Labelled photos from "maize-status-prediction", an image-classification folder in Eng-Janvier/maize-status-prediction. The possible labels are: FAW, health.

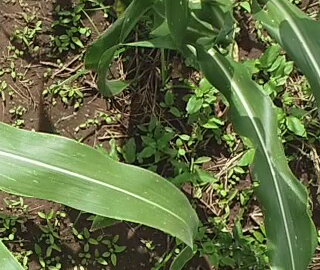
Label: FAW

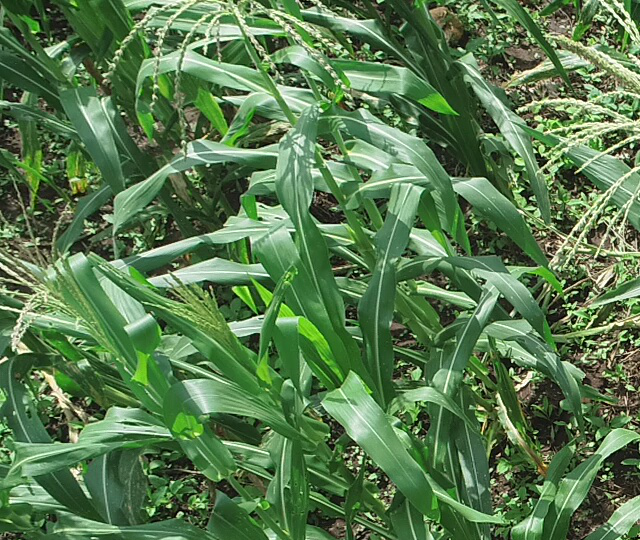
Label: health

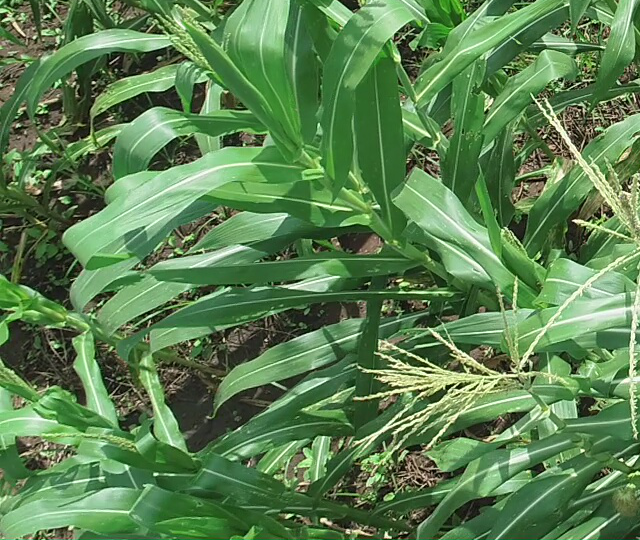
Label: health

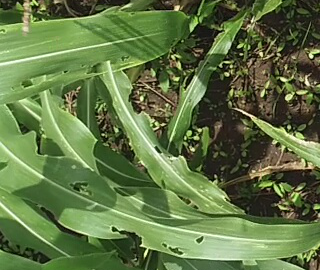
Label: FAW

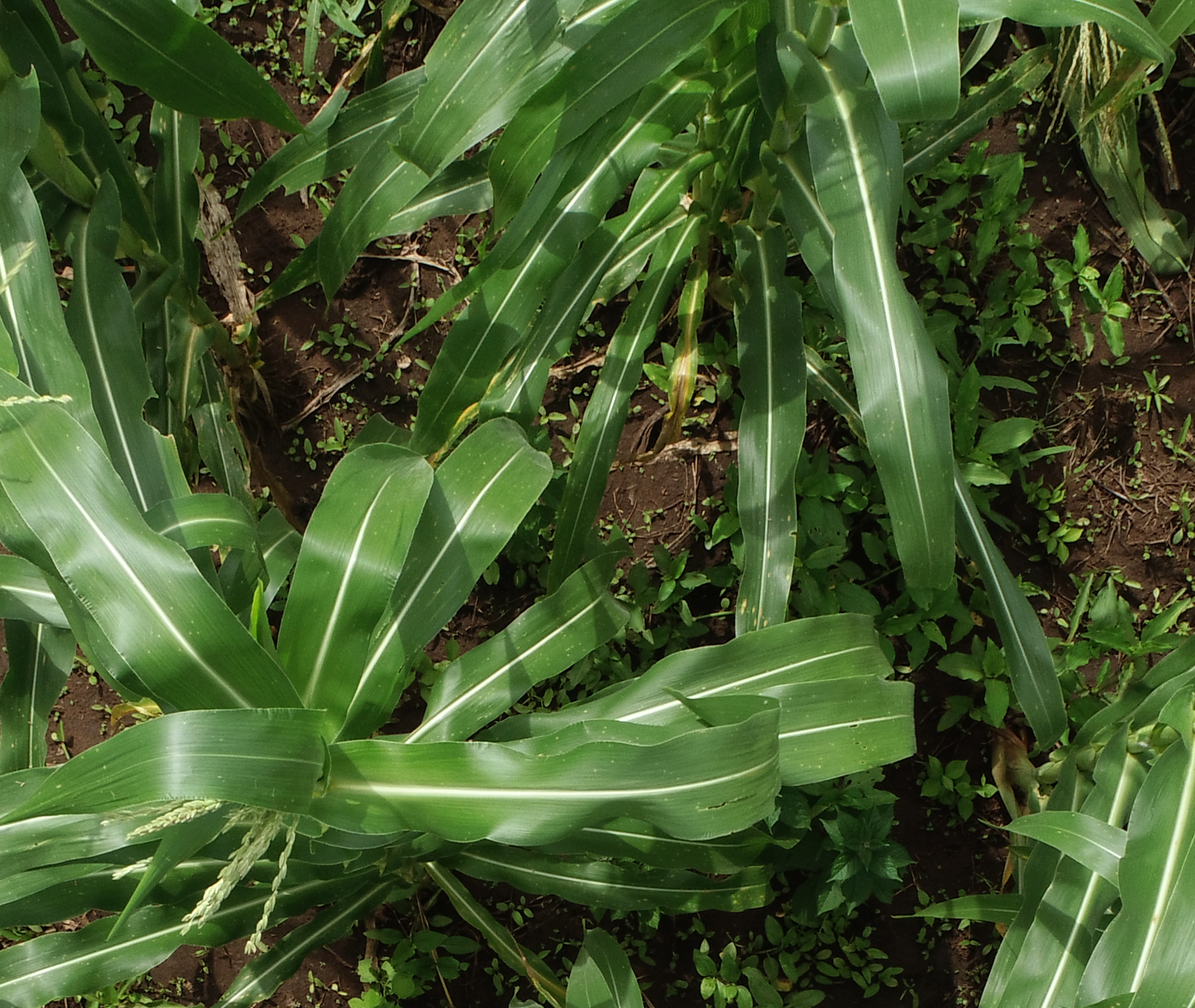
Label: health

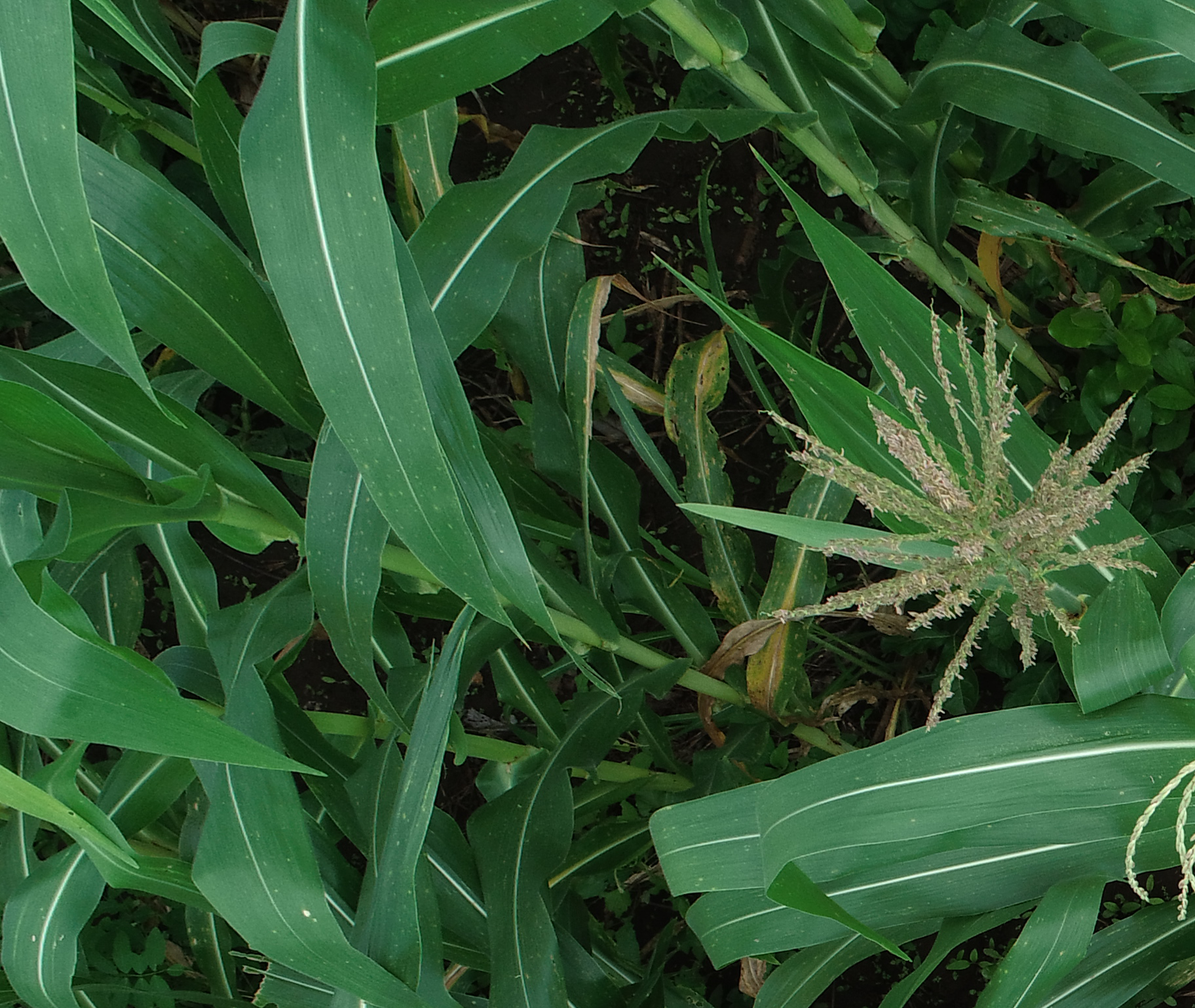
Label: health
